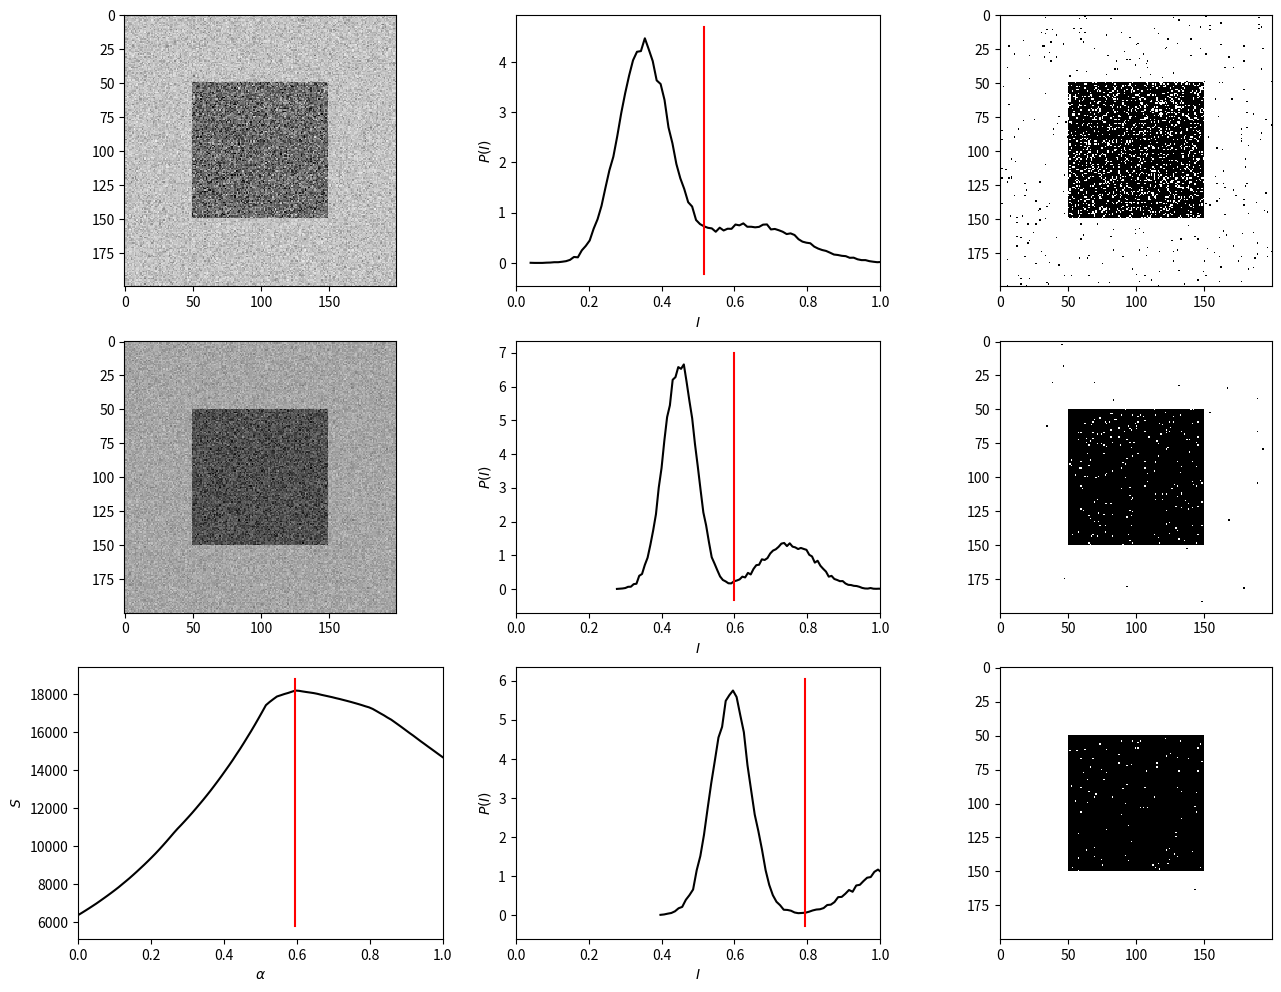

Python code for this plot:
import matplotlib.pyplot as plt
import numpy as np

# ==================================================================================================


def threshold_otsu(image, bins=256):
    r"""
    Return threshold value based on Otsu's method. Code based on
    `Scikit's skimage.filters.threshold_otsu
    <https://github.com/scikit-image/scikit-image/blob/master/skimage/filters/thresholding.py#L230>`_,
    and `Wikipedia <https://en.wikipedia.org/wiki/Otsu's_Method>`_

    :arguments:

      **image** (``<numpy.ndarray>``)
        Two-dimensional greyscale input image.

      **bins** ([``256``] | ``<int>``)
        Number of bins used to calculate histogram. This value is ignored for integer arrays.

    :returns:

      **threshold** (``<float>``)
        Upper threshold value. All pixels with an intensity higher than this value are assumed to be
        foreground.

      **separability** (``<float>``)
        The separability of an image defined as the ratio of the squares of the between-class
        variance and the image's variance.
    """

    assert len(image.shape) == 2
    assert image.min() < image.max()

    # get histogram
    hist, bin_edges = np.histogram(image.ravel(), bins=bins, density=True)
    bin_centers = (bin_edges[:-1] + bin_edges[1:]) / 2.0
    hist = hist.astype(float)

    # class probabilities for all possible thresholds
    weight1 = np.cumsum(hist)
    weight2 = np.cumsum(hist[::-1])[::-1]
    # class means for all possible thresholds
    mean1 = np.cumsum(hist * bin_centers) / weight1
    mean2 = (np.cumsum((hist * bin_centers)[::-1]) / weight2[::-1])[::-1]

    # Clip ends to align class 1 and class 2 variables:
    # The last value of `weight1`/`mean1` should pair with zero values in
    # `weight2`/`mean2`, which do not exist.
    variance12 = weight1[:-1] * weight2[1:] * (mean1[:-1] - mean2[1:]) ** 2

    idx = np.argmax(variance12)
    threshold = bin_centers[:-1][idx]

    separability = variance12[idx] / np.var(image.ravel())

    return (threshold, separability)


# ==================================================================================================

# Dummy image: A

Ia = 0.35 * np.ones((200, 200))
Ia[50:150, 50:150] = 0.65
Ia *= (0.2 * np.random.randn(Ia.size) + 1.0).reshape(Ia.shape)

# Dummy image: B

Ib = 0.45 * np.ones((200, 200))
Ib[50:150, 50:150] = 0.75
Ib *= (0.1 * np.random.randn(Ib.size) + 1.0).reshape(Ib.shape)

# Find optimum weight and construct combined image

alpha = np.linspace(0, 1, 100)

T = np.empty(alpha.shape)
S = np.empty(alpha.shape)

for i, a in enumerate(alpha):

    T[i], S[i] = threshold_otsu(Ia * (1.0 - a) + Ib * a, bins=100)

W = alpha[np.argmax(S)]

img = Ia * (1.0 - W) + Ib

# --------------------------------------------------------------------------------------------------

# Plot
# ----

fig, axes = plt.subplots(ncols=3, nrows=3, figsize=(16, 12))

# Image A
# -------

# image

ax = axes[0, 0]

ax.imshow(Ia, interpolation="nearest", clim=(0, 1), cmap="Greys")

# histogram

P, bin_edges = np.histogram(Ia.ravel(), bins=100, density=True)
x = (bin_edges[:-1] + bin_edges[1:]) / 2.0

threshold, separability = threshold_otsu(Ia, bins=100)

ax = axes[0, 1]

ax.set_xlim([0, 1])
ax.set_xlabel(r"$I$")
ax.set_ylabel(r"$P(I)$")

ax.plot(x, P, color="k")
ax.plot([threshold, threshold], ax.get_ylim(), color="r")

# result

ax = axes[0, 2]

ax.imshow(np.where(Ia < threshold, 0, 1), interpolation="nearest", clim=(0, 1), cmap="Greys")

# Image B
# -------

# image

ax = axes[1, 0]

ax.imshow(Ib, interpolation="nearest", clim=(0, 1), cmap="Greys")

# histogram

P, bin_edges = np.histogram(Ib.ravel(), bins=100, density=True)
x = (bin_edges[:-1] + bin_edges[1:]) / 2.0

threshold, separability = threshold_otsu(Ib, bins=100)

ax = axes[1, 1]

ax.set_xlim([0, 1])
ax.set_xlabel(r"$I$")
ax.set_ylabel(r"$P(I)$")

ax.plot(x, P, color="k")
ax.plot([threshold, threshold], ax.get_ylim(), color="r")

# result

ax = axes[1, 2]

ax.imshow(np.where(Ib < threshold, 0, 1), interpolation="nearest", clim=(0, 1), cmap="Greys")

# Image B
# -------

# separability

ax = axes[2, 0]

ax.set_xlim([0, 1])
ax.set_xlabel(r"$\alpha$")
ax.set_ylabel(r"$S$")

ax.plot(alpha, S, color="k")

ax.plot([W, W], ax.get_ylim(), color="r")

# histogram

P, bin_edges = np.histogram(img.ravel(), bins=100, density=True)
x = (bin_edges[:-1] + bin_edges[1:]) / 2.0

threshold, separability = threshold_otsu(img, bins=100)

ax = axes[2, 1]

ax.set_xlim([0, 1])
ax.set_xlabel(r"$I$")
ax.set_ylabel(r"$P(I)$")

ax.plot(x, P, color="k")
ax.plot([threshold, threshold], ax.get_ylim(), color="r")

# result

ax = axes[2, 2]

ax.imshow(np.where(img < threshold, 0, 1), interpolation="nearest", clim=(0, 1), cmap="Greys")

# Save results
# ------------

plt.savefig("otsu.svg")
plt.show()
